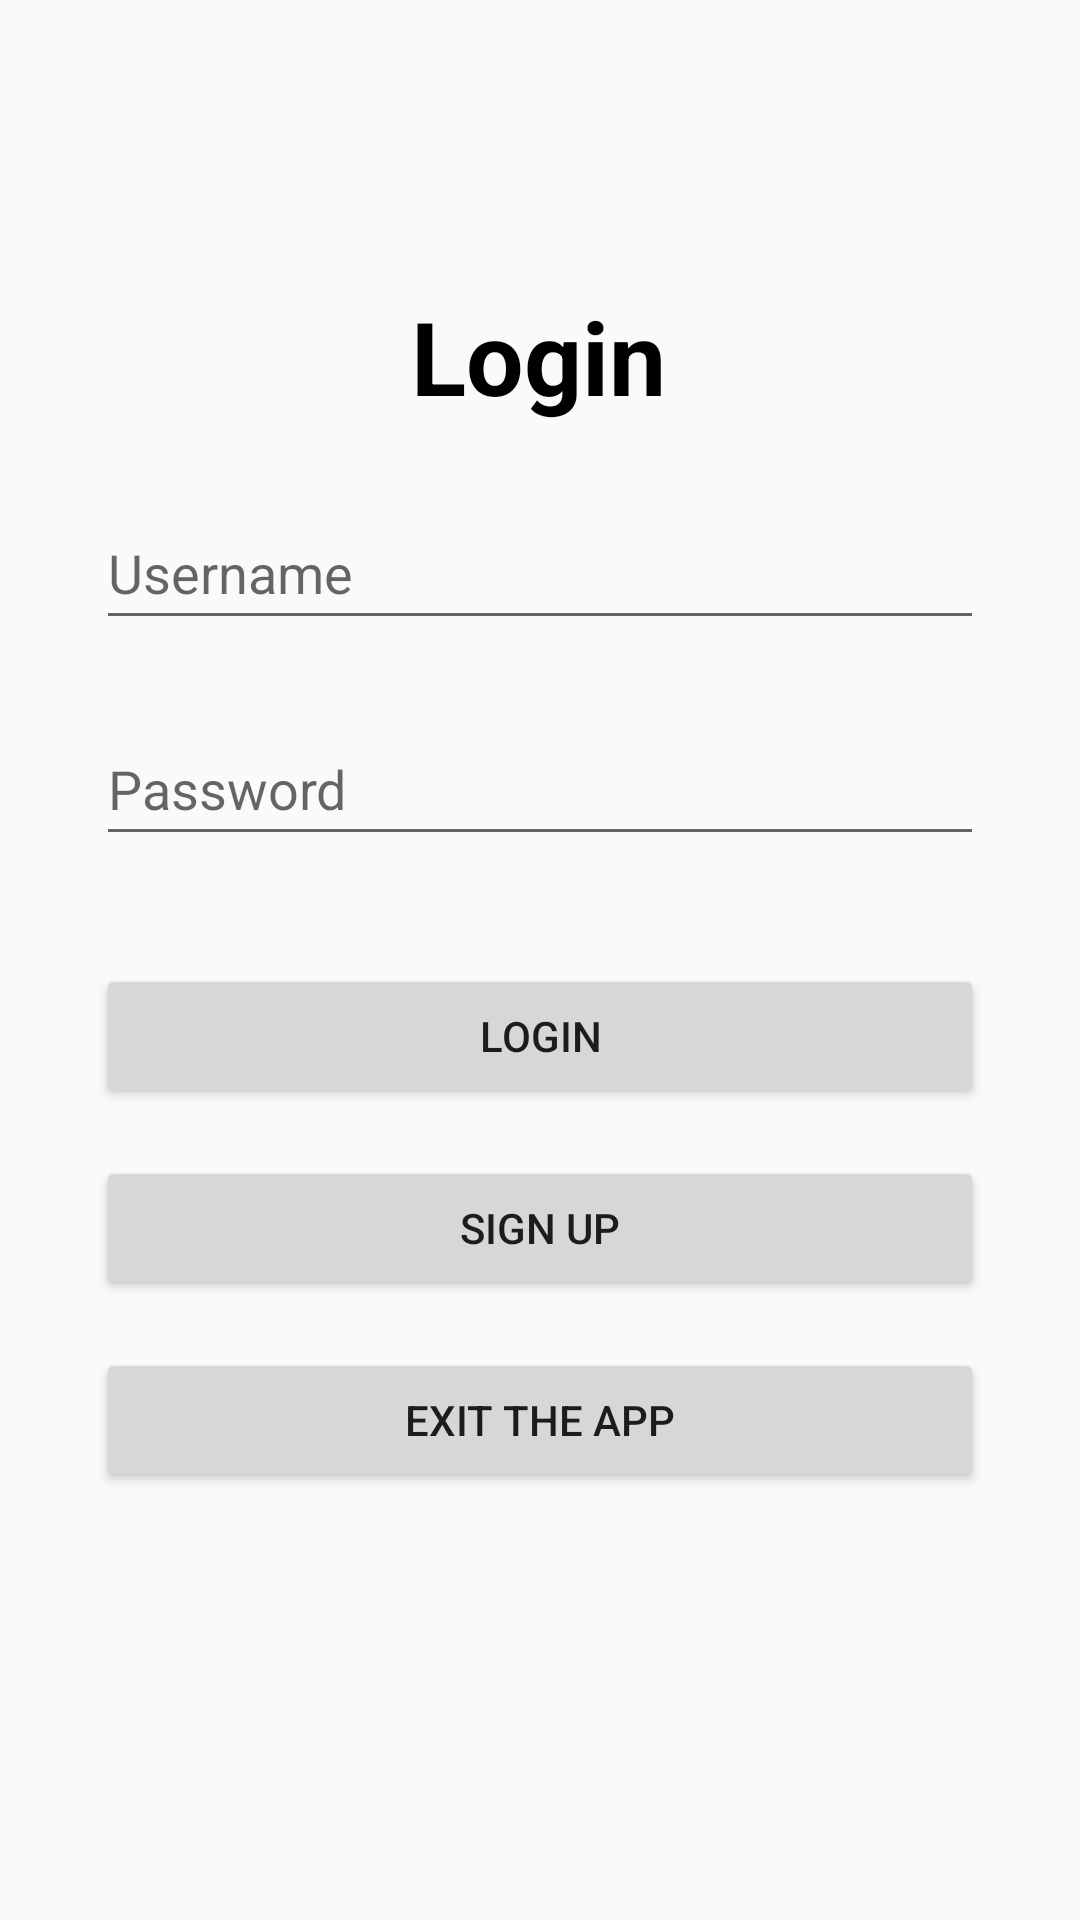

This screen was rendered from an Android layout file. Write that file and the resources it references.
<!-- AndroidManifest.xml: activity theme Theme.AppCompat.DayNight -->
<!-- res/layout/activity_main.xml -->
<?xml version="1.0" encoding="utf-8"?>
<androidx.constraintlayout.widget.ConstraintLayout xmlns:android="http://schemas.android.com/apk/res/android"
    xmlns:app="http://schemas.android.com/apk/res-auto"
    xmlns:tools="http://schemas.android.com/tools"
    android:layout_width="match_parent"
    android:layout_height="match_parent"
    tools:context=".MainActivity">

    <ImageView
        android:id="@+id/imageView"
        android:layout_width="wrap_content"
        android:layout_height="wrap_content"
        android:layout_marginTop="48dp"
        android:src="@drawable/contact_mail_fill0_wght400_grad0_opsz48"
        app:layout_constraintEnd_toEndOf="parent"
        app:layout_constraintStart_toStartOf="parent"
        app:layout_constraintTop_toTopOf="parent"
        tools:ignore="ContentDescription" />

    <EditText
        android:id="@+id/editTextTextPersonName"
        android:layout_width="match_parent"
        android:layout_height="wrap_content"
        android:layout_marginStart="32dp"
        android:layout_marginTop="24dp"
        android:layout_marginEnd="32dp"
        android:ems="10"
        android:hint="@string/username"
        android:inputType="textPersonName"
        android:minHeight="48dp"
        app:layout_constraintEnd_toEndOf="parent"
        app:layout_constraintStart_toStartOf="parent"
        app:layout_constraintTop_toBottomOf="@+id/textView"
        android:importantForAutofill="no"
        tools:ignore="VisualLintTextFieldSize" />

    <EditText
        android:id="@+id/editTextTextPassword"
        android:layout_width="match_parent"
        android:layout_height="wrap_content"
        android:layout_marginStart="32dp"
        android:layout_marginTop="24dp"
        android:layout_marginEnd="32dp"
        android:ems="10"
        android:hint="@string/password"
        android:inputType="textPassword"
        android:minHeight="48dp"
        app:layout_constraintEnd_toEndOf="parent"
        app:layout_constraintStart_toStartOf="parent"
        app:layout_constraintTop_toBottomOf="@+id/editTextTextPersonName"
        android:importantForAutofill="no"
        tools:ignore="VisualLintTextFieldSize" />

    <TextView
        android:id="@+id/textView"
        android:layout_width="wrap_content"
        android:layout_height="wrap_content"
        android:layout_marginTop="48dp"
        android:text="@string/text_login"
        android:textColor="@color/black"
        android:textSize="34sp"
        android:textStyle="bold"
        app:layout_constraintEnd_toEndOf="parent"
        app:layout_constraintHorizontal_bias="0.498"
        app:layout_constraintStart_toStartOf="parent"
        app:layout_constraintTop_toBottomOf="@+id/imageView" />

    <Button
        android:id="@+id/buttonLogin"
        android:layout_width="match_parent"
        android:layout_height="wrap_content"
        android:layout_marginStart="32dp"
        android:layout_marginTop="36dp"
        android:layout_marginEnd="32dp"
        android:text="@string/button_login"
        app:layout_constraintEnd_toEndOf="parent"
        app:layout_constraintStart_toStartOf="parent"
        app:layout_constraintTop_toBottomOf="@+id/editTextTextPassword"
        tools:ignore="VisualLintButtonSize" />

    <Button
        android:id="@+id/button2"
        android:layout_width="match_parent"
        android:layout_height="wrap_content"
        android:layout_marginStart="32dp"
        android:layout_marginTop="16dp"
        android:layout_marginEnd="32dp"
        android:text="@string/button_create_account"
        app:layout_constraintEnd_toEndOf="parent"
        app:layout_constraintStart_toStartOf="parent"
        app:layout_constraintTop_toBottomOf="@+id/buttonLogin"
        tools:ignore="VisualLintButtonSize" />

    <Button
        android:id="@+id/buttonExit"
        android:layout_width="match_parent"
        android:layout_height="wrap_content"
        android:layout_marginStart="32dp"
        android:layout_marginTop="16dp"
        android:layout_marginEnd="32dp"
        android:text="@string/button_exitApp"
        app:layout_constraintEnd_toEndOf="parent"
        app:layout_constraintHorizontal_bias="0.0"
        app:layout_constraintStart_toStartOf="parent"
        app:layout_constraintTop_toBottomOf="@+id/button2"
        tools:ignore="VisualLintButtonSize" />

</androidx.constraintlayout.widget.ConstraintLayout>
<!-- resources referenced by this layout -->
<resources>
  <string name="button_create_account">SIGN UP</string>
  <string name="button_exitApp">EXIT THE APP</string>
  <string name="button_login">LOGIN</string>
  <string name="password">Password</string>
  <string name="text_login">Login</string>
  <string name="username">Username</string>
  <!-- not gathered from this repository: default colours our renderer supplied (Android Studio template values) -->
  <color name="black">#FF000000</color>
</resources>
